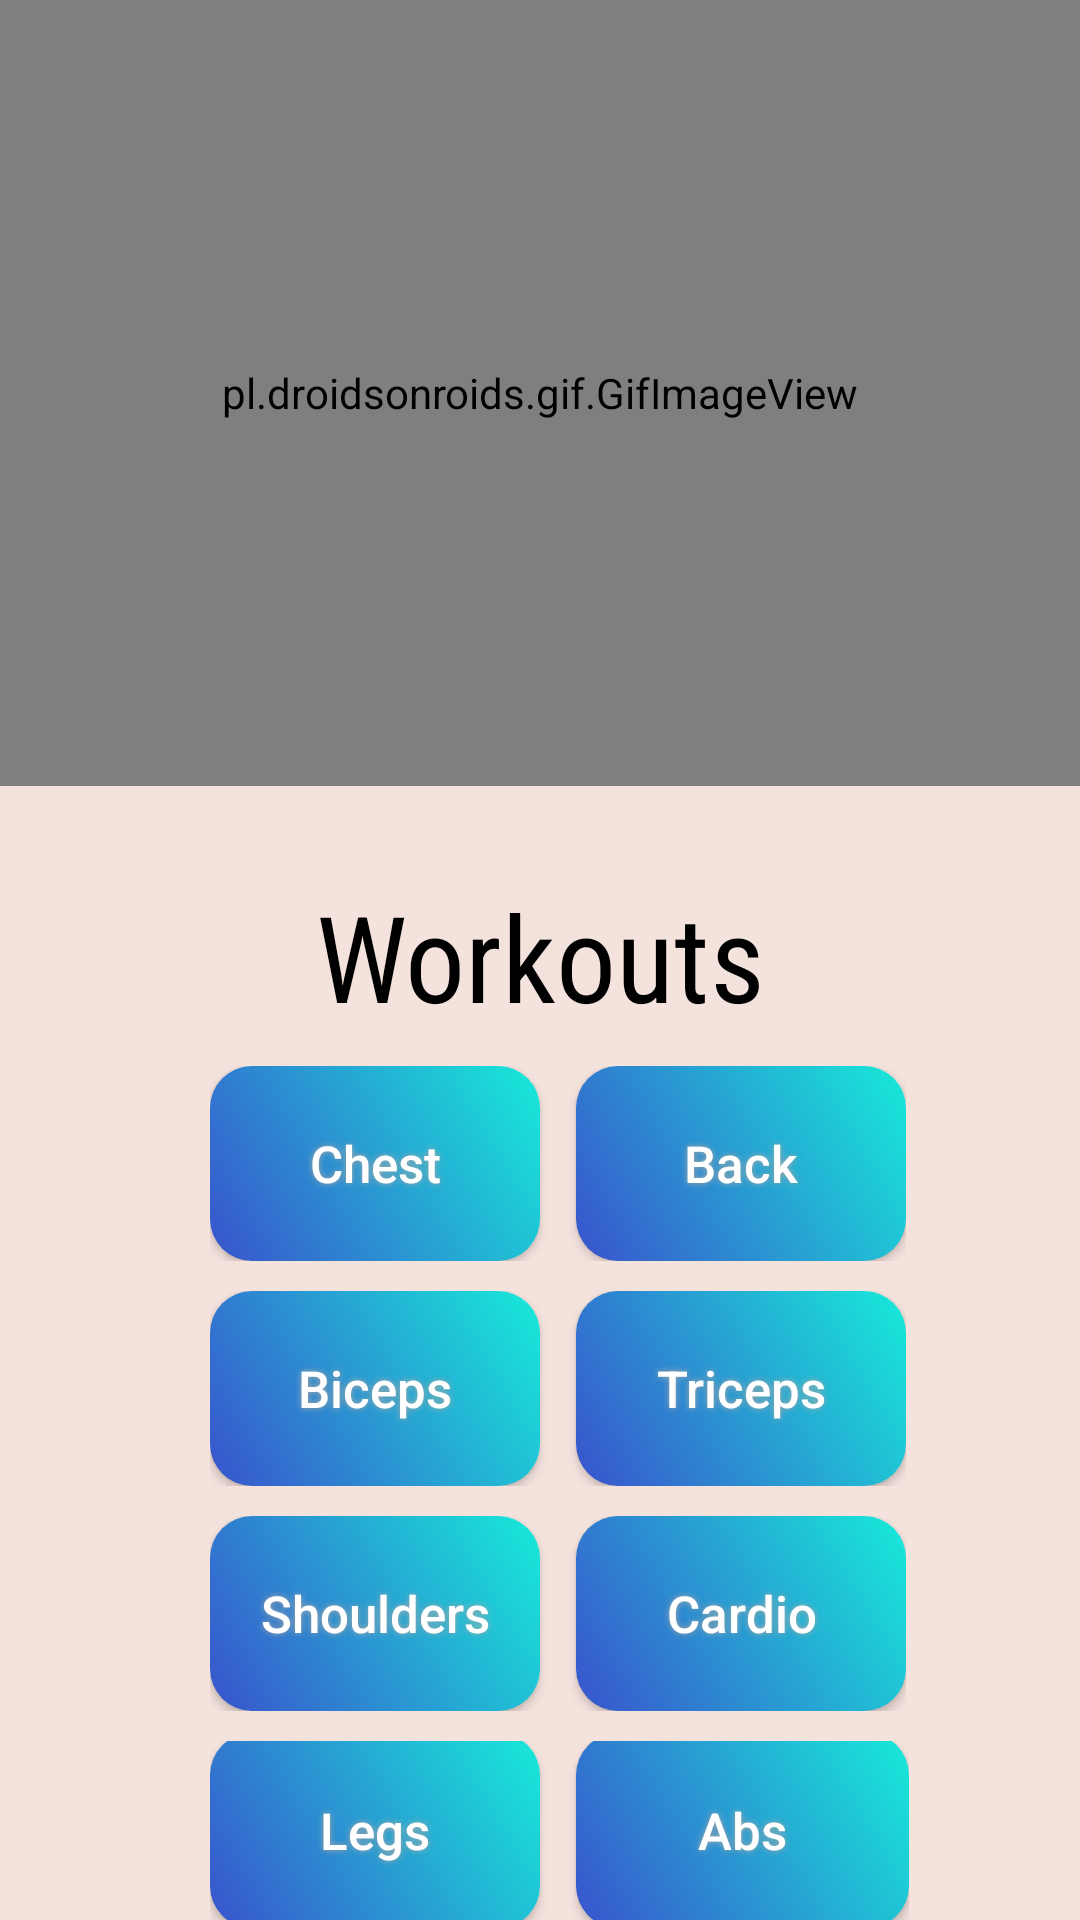

This screen was rendered from an Android layout file. Write that file and the resources it references.
<!-- AndroidManifest.xml: application theme AppTheme -->
<!-- res/layout/activity_excercise.xml -->
<?xml version="1.0" encoding="utf-8"?>
<LinearLayout xmlns:android="http://schemas.android.com/apk/res/android"
    xmlns:app="http://schemas.android.com/apk/res-auto"
    xmlns:tools="http://schemas.android.com/tools"
    android:layout_width="match_parent"
    android:layout_height="match_parent"
    tools:context=".MainActivity"
    android:orientation="vertical"
    android:background="#F4E2DD">


    <LinearLayout
        android:layout_width="match_parent"
        android:layout_height="262dp"
        android:orientation="horizontal"
        android:background="#F4E2DD">

        <pl.droidsonroids.gif.GifImageView
            android:layout_width="match_parent"
            android:layout_height="match_parent"
            android:src="@drawable/cardio" />





    </LinearLayout>


    <LinearLayout
        android:layout_width="match_parent"
        android:layout_height="match_parent"
        android:background="#F4E2DD">

        <LinearLayout
            android:layout_width="match_parent"
            android:layout_height="match_parent"
            android:background="@drawable/r"
            android:orientation="vertical"

            >

            <TextView
                android:layout_width="match_parent"
                android:layout_height="wrap_content"
                android:layout_marginTop="30dp"
                android:fontFamily="sans-serif-condensed"
                android:gravity="center"
                android:text="Workouts"
                android:textColor="#000000"
                android:textSize="40dp" />

            <LinearLayout
                android:layout_width="wrap_content"
                android:layout_height="wrap_content"
                android:layout_marginLeft="70dp"
                android:layout_marginTop="10dp"
                android:orientation="horizontal"


                >

                <Button
                    android:id="@+id/chest"
                    android:layout_width="110dp"
                    android:layout_height="65dp"
                    android:layout_marginRight="12dp"
                    android:background="@drawable/buttonshape"
                    android:onClick="intentEvent"

                    android:shadowColor="#A8A8A8"
                    android:shadowDx="0"
                    android:shadowDy="0"
                    android:shadowRadius="5"
                    android:text="Chest"
                    android:textAllCaps="false"
                    android:textColor="#FFFFFF"
                    android:textSize="17dp" />

                <Button
                    android:id="@+id/back"
                    android:layout_width="110dp"
                    android:layout_height="65dp"
                    android:background="@drawable/buttonshape"
                    android:onClick="intentEvent"
                    android:shadowColor="#A8A8A8"
                    android:shadowDx="0"
                    android:shadowDy="0"
                    android:shadowRadius="5"
                    android:text="Back"
                    android:textAllCaps="false"
                    android:textColor="#FFFFFF"
                    android:textSize="17dp" />
            </LinearLayout>

            <LinearLayout
                android:layout_width="wrap_content"
                android:layout_height="wrap_content"
                android:layout_marginLeft="70dp"
                android:layout_marginTop="10dp"
                android:gravity="center"
                android:orientation="horizontal">

                <Button
                    android:id="@+id/biceps"
                    android:layout_width="110dp"
                    android:layout_height="65dp"
                    android:layout_marginRight="12dp"
                    android:background="@drawable/buttonshape"
                    android:onClick="intentEvent"
                    android:shadowColor="#A8A8A8"
                    android:shadowDx="0"
                    android:shadowDy="0"
                    android:shadowRadius="5"
                    android:text="Biceps"
                    android:textAllCaps="false"
                    android:textColor="#FFFFFF"
                    android:textSize="17dp" />

                <Button
                    android:id="@+id/triceps"
                    android:layout_width="110dp"
                    android:layout_height="65dp"
                    android:background="@drawable/buttonshape"
                    android:onClick="intentEvent"
                    android:shadowColor="#A8A8A8"
                    android:shadowDx="0"
                    android:shadowDy="0"
                    android:shadowRadius="5"
                    android:text="Triceps"
                    android:textAllCaps="false"
                    android:textColor="#FFFFFF"
                    android:textSize="17dp" />
            </LinearLayout>

            <LinearLayout
                android:layout_width="wrap_content"
                android:layout_height="wrap_content"
                android:layout_marginLeft="70dp"
                android:gravity="center"
                android:layout_marginTop="10dp"
                android:orientation="horizontal">

                <Button
                    android:id="@+id/shoulders"
                    android:layout_width="110dp"
                    android:layout_height="65dp"
                    android:layout_marginRight="12dp"
                    android:background="@drawable/buttonshape"
                    android:onClick="intentEvent"
                    android:shadowColor="#A8A8A8"
                    android:shadowDx="0"
                    android:shadowDy="0"
                    android:shadowRadius="5"
                    android:text="Shoulders"
                    android:textAllCaps="false"
                    android:textColor="#FFFFFF"
                    android:textSize="17dp" />

                <Button
                    android:id="@+id/cardio"
                    android:layout_width="110dp"
                    android:layout_height="65dp"
                    android:background="@drawable/buttonshape"
                    android:onClick="intentEvent"
                    android:shadowColor="#A8A8A8"
                    android:shadowDx="0"
                    android:shadowDy="0"
                    android:shadowRadius="5"
                    android:text="Cardio"
                    android:textAllCaps="false"
                    android:textColor="#FFFFFF"
                    android:textSize="17dp" />
            </LinearLayout>



            <LinearLayout
                android:layout_width="wrap_content"
                android:layout_height="wrap_content"
                android:layout_marginLeft="70dp"
                android:layout_marginTop="10dp"
                android:gravity="center"
                android:orientation="horizontal">

                <Button
                    android:id="@+id/legs"
                    android:layout_width="110dp"
                    android:layout_height="65dp"
                    android:layout_marginRight="12dp"
                    android:background="@drawable/buttonshape"
                    android:onClick="intentEvent"
                    android:shadowColor="#A8A8A8"
                    android:shadowDx="0"
                    android:shadowDy="0"
                    android:shadowRadius="5"
                    android:text="Legs"
                    android:textAllCaps="false"
                    android:textColor="#FFFFFF"
                    android:textSize="17dp" />

                <Button
                    android:id="@+id/abs"
                    android:layout_width="111dp"
                    android:layout_height="65dp"
                    android:background="@drawable/buttonshape"
                    android:onClick="intentEvent"
                    android:shadowColor="#A8A8A8"
                    android:shadowDx="0"
                    android:shadowDy="0"
                    android:shadowRadius="5"
                    android:text="Abs"
                    android:textAllCaps="false"
                    android:textColor="#FFFFFF"
                    android:textSize="17dp" />
            </LinearLayout>


        </LinearLayout>
    </LinearLayout>
</LinearLayout>
<!-- resources referenced by this layout -->
<resources>
  <!-- drawable buttonshape (drawable) -->
  <?xml version="1.0" encoding="utf-8"?>
  <shape xmlns:android="http://schemas.android.com/apk/res/android" android:shape="rectangle" >
      <corners
          android:radius="14dp"
          />
      <gradient
          android:angle="45"
          android:startColor="#3953CC"
          android:endColor="#17EAD9"
          android:type="linear"
          />
      <padding
          android:left="0dp"
          android:top="0dp"
          android:right="0dp"
          android:bottom="0dp"/>
  
  
  
  
  </shape>
  <style name="AppTheme" parent="Theme.AppCompat.Light.NoActionBar">
          
          <item name="android:windowTranslucentNavigation">false</item>
          <item name="android:windowDrawsSystemBarBackgrounds">false</item>
          <item name="colorPrimary">@color/colorPrimary</item>
          <item name="colorPrimaryDark">@color/colorPrimaryDark</item>
          <item name="colorAccent">@color/colorAccent</item>
      </style>
  <!-- not gathered from this repository: default colours our renderer supplied (Android Studio template values) -->
  <color name="colorPrimary">#FF6200EE</color>
  <color name="colorPrimaryDark">#FF3700B3</color>
  <color name="colorAccent">#FF03DAC5</color>
</resources>
